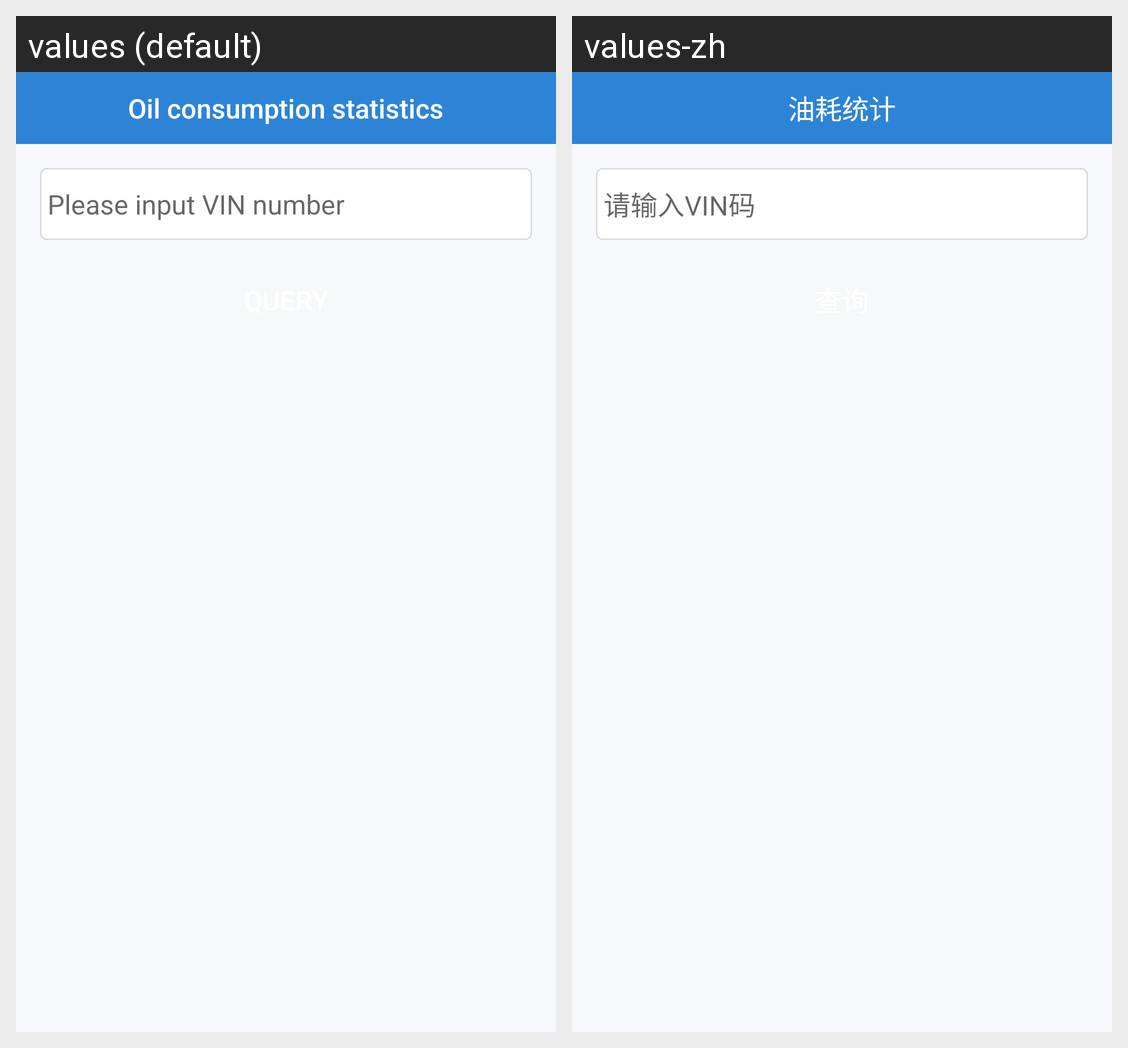

The same Android screen rendered under two of its app's locales, left to right. List the strings drawn on it with the default value and each locale's translation.
Android screen res/layout/activity_vin_search.xml rendered under 2 locales, left to right: values (default), values-zh. Device: Nexus 5 (rendered at 1080×1920; each locale shown at half size, 540×960, under a caption strip naming it); theme Theme.AppCompat.Light.NoActionBar.
Strings drawn on this screen, with the default value and each locale's value (text and hints the layout hard-codes, and strings that could not be matched under every locale, appear in the picture but are not listed):

error_vin_required
  values: Please input VIN number
  values-zh: 请输入VIN码

oil_statics
  values: Oil consumption statistics
  values-zh: 油耗统计
